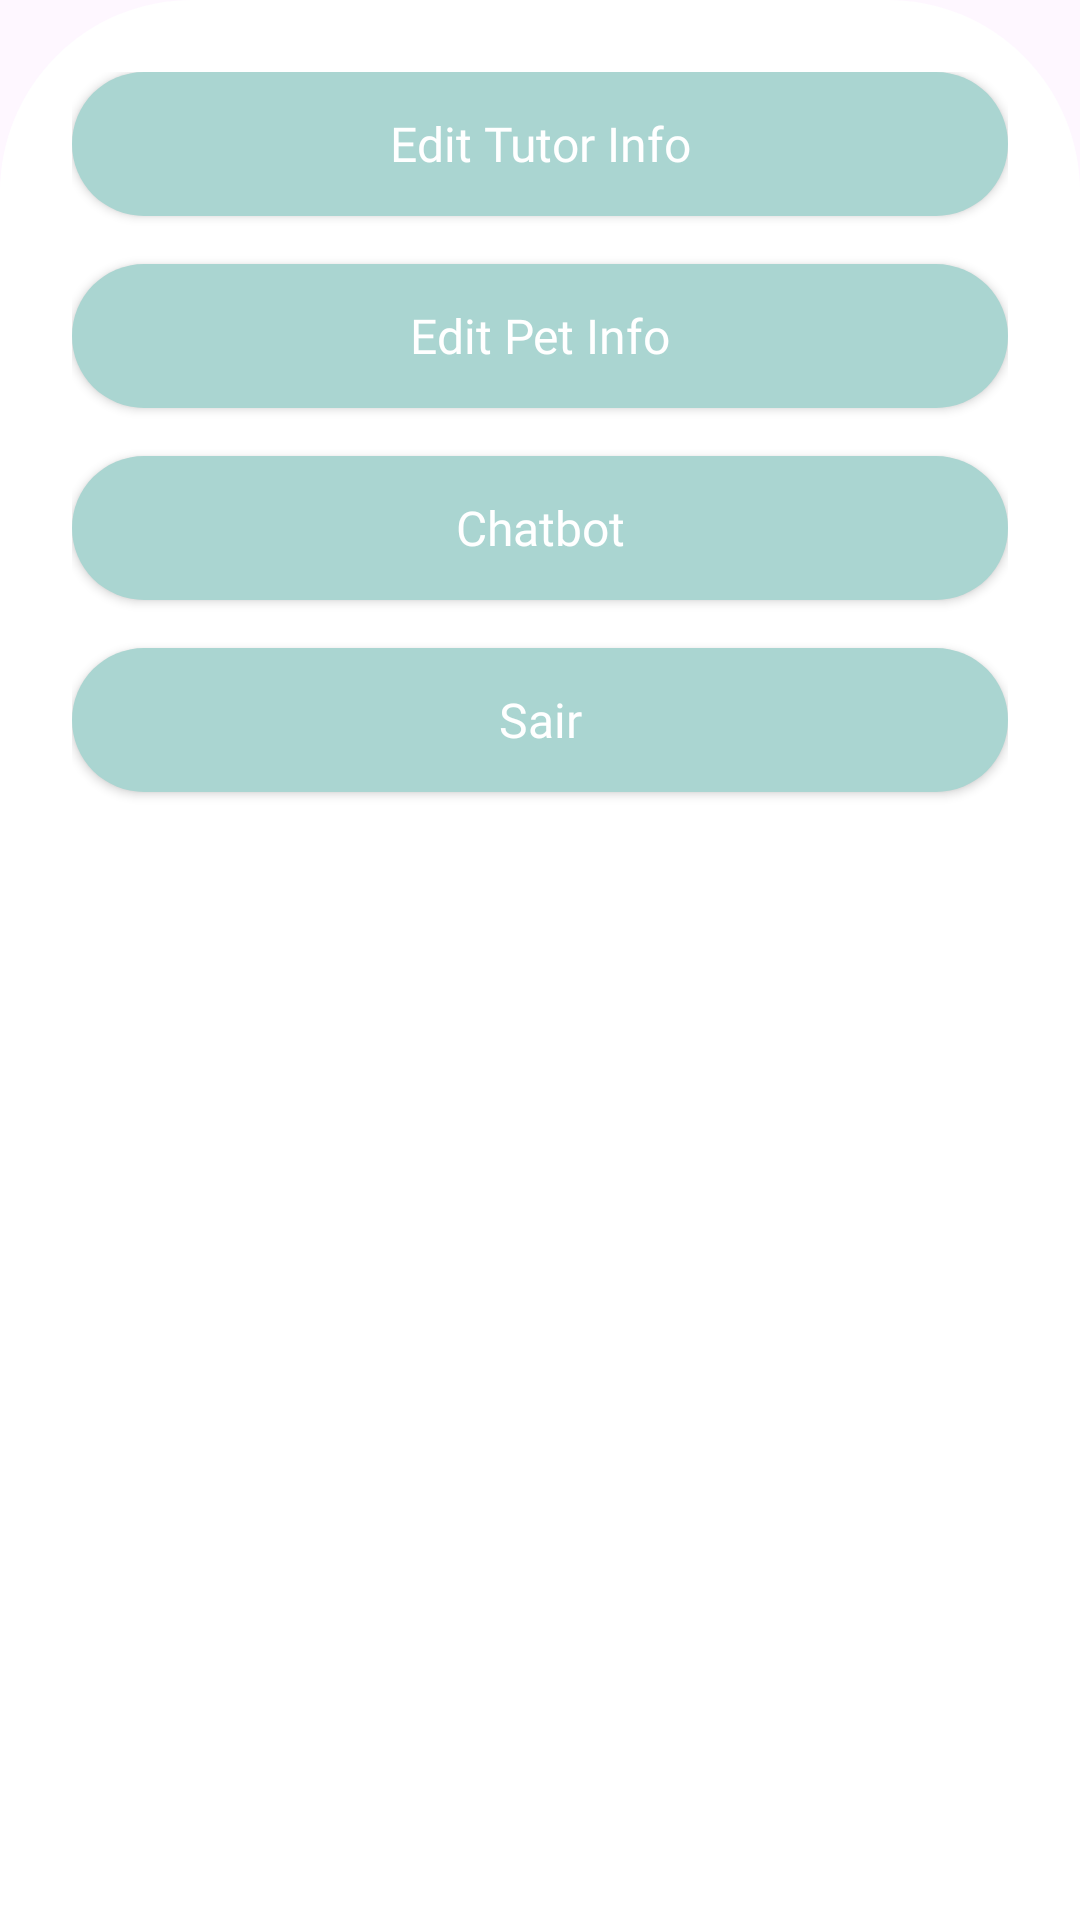

Android layout source for this screen:
<!-- AndroidManifest.xml: application theme Theme.HealthPet3 -->
<!-- res/layout/fragment_edit_options_menu.xml -->
<?xml version="1.0" encoding="utf-8"?>
<LinearLayout xmlns:android="http://schemas.android.com/apk/res/android"
    android:layout_width="match_parent"
    android:layout_height="wrap_content"
    android:orientation="vertical"
    android:padding="24dp"
    android:background="@drawable/rounded_top_white"
    android:gravity="center_horizontal">

    <androidx.appcompat.widget.AppCompatButton
        android:id="@+id/btnEditTutor"
        android:layout_width="match_parent"
        android:layout_height="48dp"
        android:text="Edit Tutor Info"
        android:textColor="#FFFFFF"
        android:textSize="16sp"
        android:fontFamily="@font/mulish_bold"
        android:background="@drawable/rounded_button2"
        android:layout_marginBottom="16dp"
        android:textAllCaps="false"/>

    <androidx.appcompat.widget.AppCompatButton
        android:id="@+id/btnEditPet"
        android:layout_width="match_parent"
        android:layout_height="48dp"
        android:text="Edit Pet Info"
        android:textColor="#FFFFFF"
        android:textSize="16sp"
        android:fontFamily="@font/mulish_bold"
        android:background="@drawable/rounded_button2"
        android:layout_marginBottom="16dp"
        android:textAllCaps="false"/>

    <androidx.appcompat.widget.AppCompatButton
        android:id="@+id/btnChatbot"
        android:layout_width="match_parent"
        android:layout_height="48dp"
        android:text="Chatbot"
        android:textColor="#FFFFFF"
        android:textSize="16sp"
        android:fontFamily="@font/mulish_bold"
        android:background="@drawable/rounded_button2"
        android:layout_marginBottom="16dp"
        android:textAllCaps="false"/>

    <androidx.appcompat.widget.AppCompatButton
        android:id="@+id/btnLogout"
        android:layout_width="match_parent"
        android:layout_height="48dp"
        android:text="Sair"
        android:textColor="#FFFFFF"
        android:textSize="16sp"
        android:fontFamily="@font/mulish_bold"
        android:background="@drawable/rounded_button2"
        android:layout_marginBottom="8dp"
        android:textAllCaps="false"/>
</LinearLayout>
<!-- resources referenced by this layout -->
<resources>
  <!-- drawable rounded_button2 (drawable) -->
  <shape xmlns:android="http://schemas.android.com/apk/res/android" android:shape="rectangle">
      <solid android:color="#AAD5D1" />
      <corners android:radius="32dp" />
  </shape>
  
  
  
  <!-- drawable rounded_top_white (drawable) -->
  <shape xmlns:android="http://schemas.android.com/apk/res/android" android:shape="rectangle">
      <solid android:color="#FFFFFF" />
      <corners android:topLeftRadius="64dp" android:topRightRadius="64dp" />
  </shape>
  
  
  
  <style name="Theme.HealthPet3" parent="Base.Theme.HealthPet3" />
  <style name="Base.Theme.HealthPet3" parent="Theme.Material3.DayNight.NoActionBar">
          
          
      </style>
</resources>
